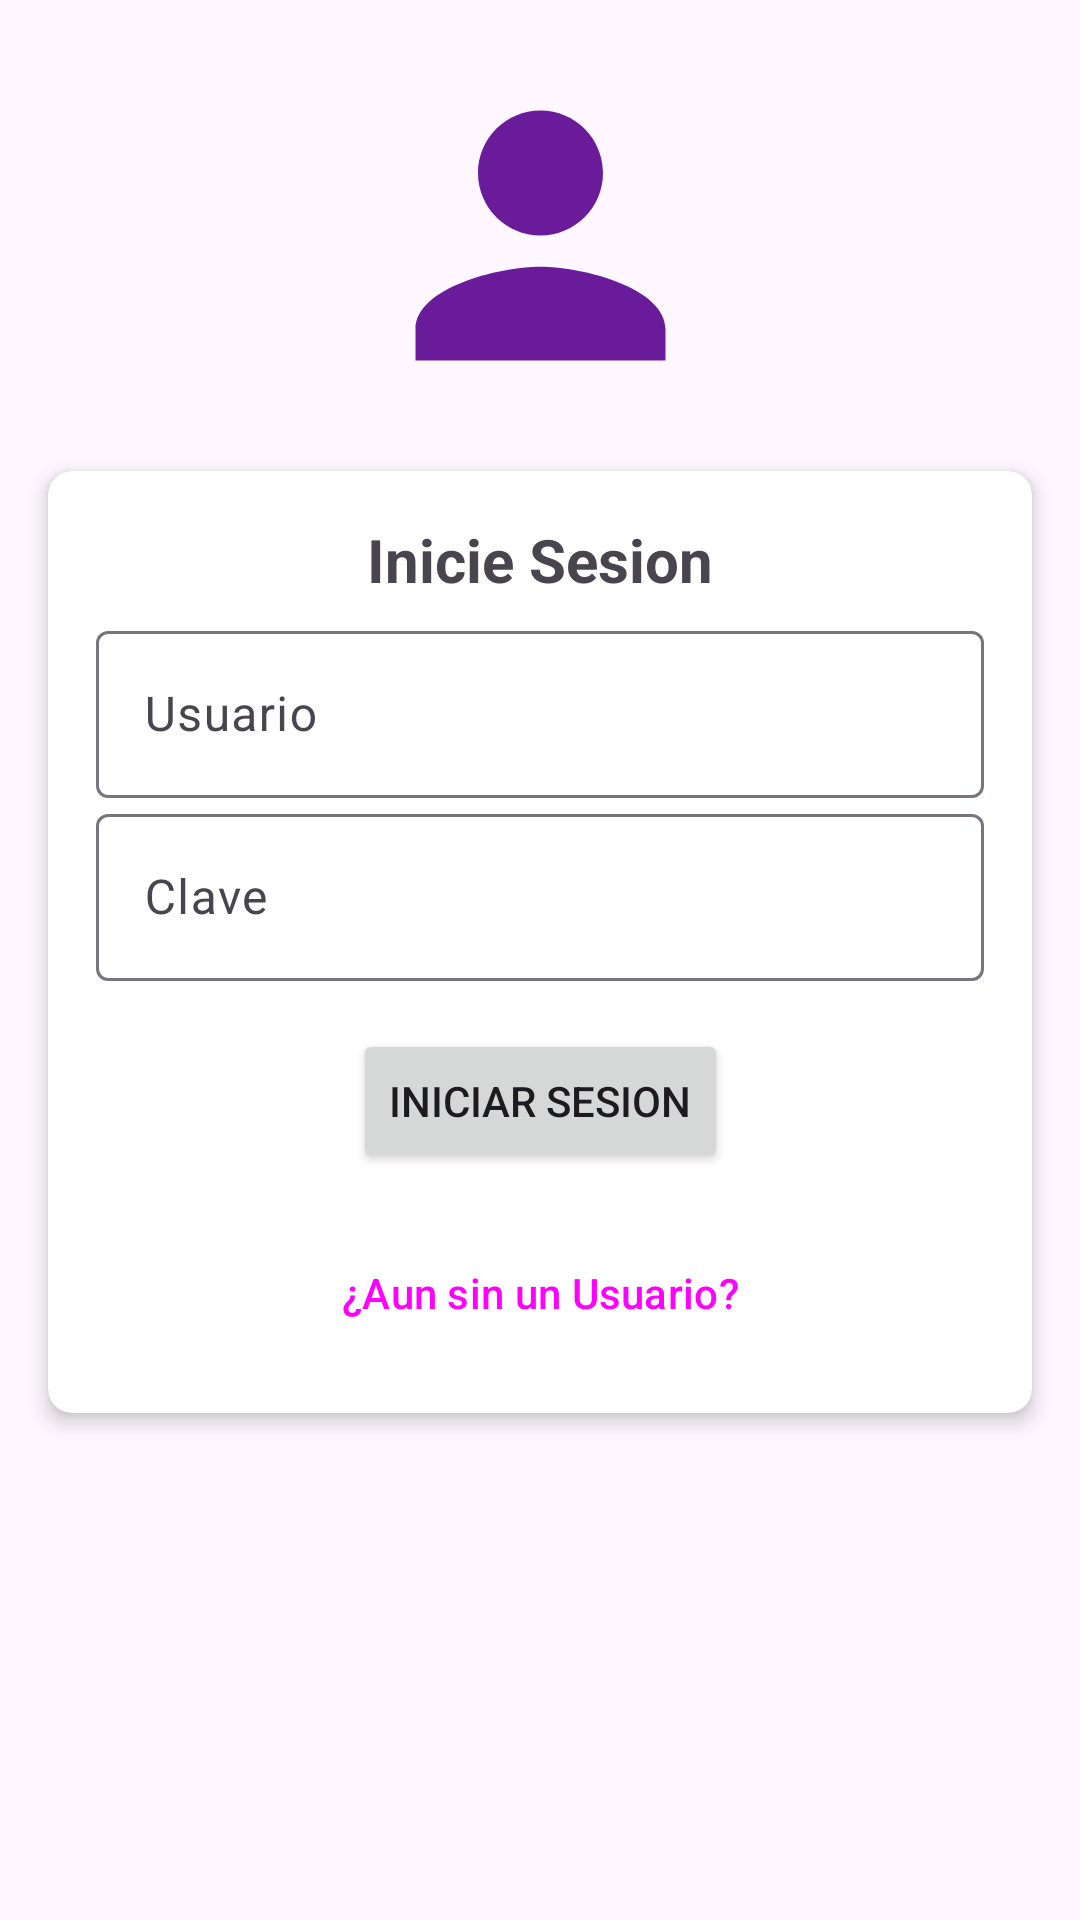

Layout XML and referenced resources for this Android screen:
<!-- AndroidManifest.xml: application theme Theme.MyApplicationCheckIn -->
<!-- res/layout/activity_login.xml -->
<?xml version="1.0" encoding="utf-8"?>
<androidx.constraintlayout.widget.ConstraintLayout xmlns:android="http://schemas.android.com/apk/res/android"
    xmlns:app="http://schemas.android.com/apk/res-auto"
    xmlns:tools="http://schemas.android.com/tools"
    android:layout_width="match_parent"
    android:layout_height="match_parent"
    tools:context=".LoginActivity">

    <ImageView
        android:id="@+id/imageView"
        android:layout_width="129dp"
        android:layout_height="125dp"
        android:layout_marginTop="16dp"
        android:src="@drawable/userico"
        app:layout_constraintEnd_toEndOf="parent"
        app:layout_constraintStart_toStartOf="parent"
        app:layout_constraintTop_toTopOf="parent" />

    <androidx.cardview.widget.CardView
        android:layout_width="match_parent"
        android:layout_height="wrap_content"
        android:layout_margin="16dp"
        android:layout_marginStart="16dp"
        android:layout_marginTop="16dp"
        android:layout_marginEnd="16dp"
        app:cardCornerRadius="8dp"
        app:cardElevation="4dp"
        app:layout_constraintEnd_toEndOf="parent"
        app:layout_constraintStart_toStartOf="parent"
        app:layout_constraintTop_toBottomOf="@+id/imageView"
        tools:ignore="MissingConstraints">

        <androidx.constraintlayout.widget.ConstraintLayout
            android:layout_width="match_parent"
            android:layout_height="match_parent"
            android:padding="16dp">

            <TextView
                android:id="@+id/textView2"
                android:layout_width="wrap_content"
                android:layout_height="wrap_content"
                android:text="Inicie Sesion"
                android:textSize="20sp"
                android:textStyle="bold"
                app:layout_constraintEnd_toEndOf="parent"
                app:layout_constraintStart_toStartOf="parent"
                app:layout_constraintTop_toTopOf="parent" />


            <com.google.android.material.textfield.TextInputLayout
                android:id="@+id/textInputLayout9"
                android:layout_width="match_parent"
                android:layout_height="wrap_content"
                android:layout_marginTop="32dp"
                android:hint="Usuario"
                app:layout_constraintTop_toTopOf="@+id/textView2"
                tools:layout_editor_absoluteX="16dp">

                <com.google.android.material.textfield.TextInputEditText
                    android:id="@+id/usuario"
                    android:layout_width="match_parent"
                    android:layout_height="wrap_content" />

            </com.google.android.material.textfield.TextInputLayout>

            <com.google.android.material.textfield.TextInputLayout
                android:id="@+id/textInputLayout10"
                android:layout_width="match_parent"
                android:layout_height="wrap_content"
                android:hint="Clave"
                app:layout_constraintTop_toBottomOf="@+id/textInputLayout9"
                tools:layout_editor_absoluteX="16dp">

                <com.google.android.material.textfield.TextInputEditText
                    android:id="@+id/clave"
                    android:layout_width="match_parent"
                    android:layout_height="wrap_content" />

            </com.google.android.material.textfield.TextInputLayout>

            <Button
                android:id="@+id/btnLoguear"
                android:layout_width="wrap_content"
                android:layout_height="wrap_content"
                android:layout_marginTop="16dp"
                android:text="Iniciar Sesion"
                app:layout_constraintEnd_toEndOf="@+id/textInputLayout10"
                app:layout_constraintStart_toStartOf="@+id/textInputLayout10"
                app:layout_constraintTop_toBottomOf="@+id/textInputLayout10" />

            <Button
                android:id="@+id/btnGoRegister"
                style="?attr/materialButtonOutlinedStyle"
                android:layout_width="wrap_content"
                android:layout_height="wrap_content"
                android:layout_marginTop="16dp"
                android:text="¿Aun sin un Usuario?"
                app:layout_constraintEnd_toEndOf="@+id/btnLoguear"
                app:layout_constraintStart_toStartOf="@+id/btnLoguear"
                app:layout_constraintTop_toBottomOf="@+id/btnLoguear" />


        </androidx.constraintlayout.widget.ConstraintLayout>

    </androidx.cardview.widget.CardView>

</androidx.constraintlayout.widget.ConstraintLayout>
<!-- resources referenced by this layout -->
<resources>
  <!-- drawable userico (drawable) -->
  <vector android:height="24dp" android:tint="#6A1B9A"
      android:viewportHeight="24" android:viewportWidth="24"
      android:width="24dp" xmlns:android="http://schemas.android.com/apk/res/android">
      <path android:fillColor="@android:color/white" android:pathData="M12,12c2.21,0 4,-1.79 4,-4s-1.79,-4 -4,-4 -4,1.79 -4,4 1.79,4 4,4zM12,14c-2.67,0 -8,1.34 -8,4v2h16v-2c0,-2.66 -5.33,-4 -8,-4z"/>
  </vector>
  <style name="Theme.MyApplicationCheckIn" parent="Base.Theme.MyApplicationCheckIn" />
  <style name="Base.Theme.MyApplicationCheckIn" parent="Theme.Material3.DayNight.NoActionBar">
  
      </style>
</resources>
